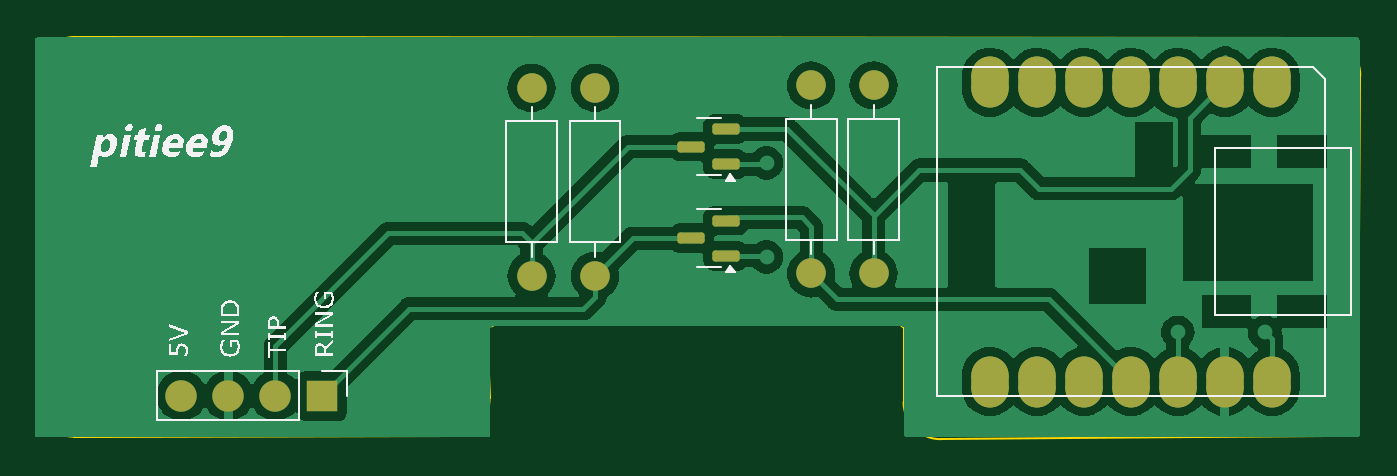
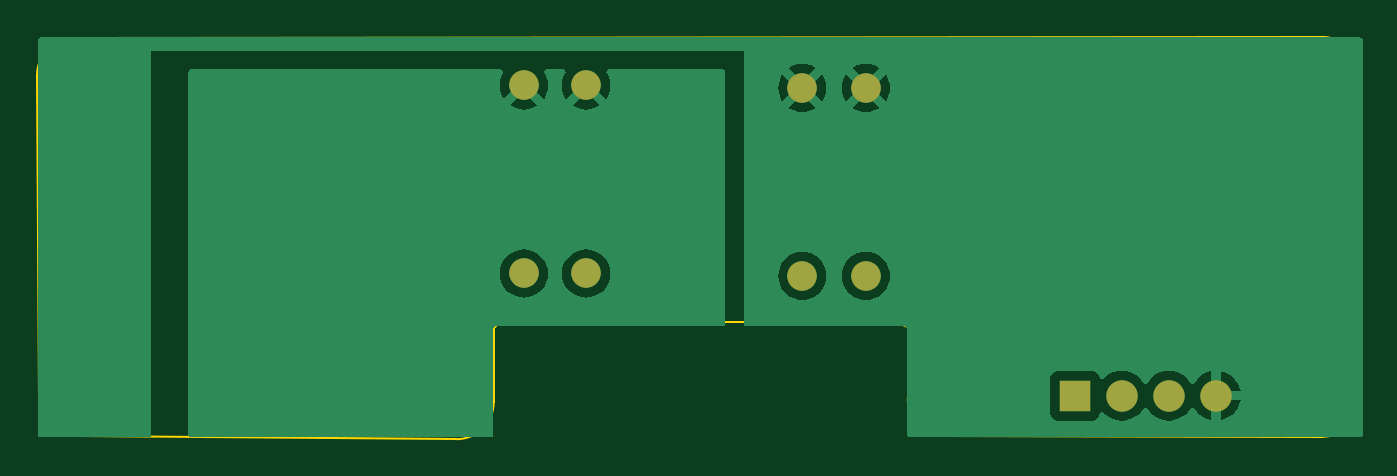
Circuit board: 9 layer files. Board 71.5 x 21.7 mm.
- bottom_copper: cheating-calc-B_Cu.gbr (22944 bytes)
- bottom_mask: cheating-calc-B_Mask.gbr (996 bytes)
- paste: cheating-calc-B_Paste.gbr (456 bytes)
- bottom_silk: cheating-calc-B_Silkscreen.gbr (457 bytes)
- outline: cheating-calc-Edge_Cuts.gbr (1538 bytes)
- top_copper: cheating-calc-F_Cu.gbr (72479 bytes)
- top_mask: cheating-calc-F_Mask.gbr (2317 bytes)
- paste: cheating-calc-F_Paste.gbr (1777 bytes)
- top_silk: cheating-calc-F_Silkscreen.gbr (21948 bytes)

=== bottom_copper: cheating-calc-B_Cu.gbr (22944 bytes, source omitted) ===
=== bottom_mask: cheating-calc-B_Mask.gbr ===
%TF.GenerationSoftware,KiCad,Pcbnew,9.0.5*%
%TF.CreationDate,2025-12-21T06:59:47+02:00*%
%TF.ProjectId,cheating-calc,63686561-7469-46e6-972d-63616c632e6b,rev?*%
%TF.SameCoordinates,Original*%
%TF.FileFunction,Soldermask,Bot*%
%TF.FilePolarity,Negative*%
%FSLAX46Y46*%
G04 Gerber Fmt 4.6, Leading zero omitted, Abs format (unit mm)*
G04 Created by KiCad (PCBNEW 9.0.5) date 2025-12-21 06:59:47*
%MOMM*%
%LPD*%
G01*
G04 APERTURE LIST*
%ADD10R,1.700000X1.700000*%
%ADD11O,1.700000X1.700000*%
%ADD12C,1.600000*%
%ADD13O,1.600000X1.600000*%
G04 APERTURE END LIST*
D10*
%TO.C,J1*%
X101092000Y-71628000D03*
D11*
X98552000Y-71628000D03*
X96012000Y-71628000D03*
X93472000Y-71628000D03*
%TD*%
D12*
%TO.C,R4*%
X112395000Y-54991000D03*
D13*
X112395000Y-65151000D03*
%TD*%
D12*
%TO.C,R2*%
X130876000Y-54864000D03*
D13*
X130876000Y-65024000D03*
%TD*%
D12*
%TO.C,R3*%
X115824000Y-54991000D03*
D13*
X115824000Y-65151000D03*
%TD*%
D12*
%TO.C,R1*%
X127508000Y-54864000D03*
D13*
X127508000Y-65024000D03*
%TD*%
M02*

=== paste: cheating-calc-B_Paste.gbr ===
%TF.GenerationSoftware,KiCad,Pcbnew,9.0.5*%
%TF.CreationDate,2025-12-21T06:59:47+02:00*%
%TF.ProjectId,cheating-calc,63686561-7469-46e6-972d-63616c632e6b,rev?*%
%TF.SameCoordinates,Original*%
%TF.FileFunction,Paste,Bot*%
%TF.FilePolarity,Positive*%
%FSLAX46Y46*%
G04 Gerber Fmt 4.6, Leading zero omitted, Abs format (unit mm)*
G04 Created by KiCad (PCBNEW 9.0.5) date 2025-12-21 06:59:47*
%MOMM*%
%LPD*%
G01*
G04 APERTURE LIST*
G04 APERTURE END LIST*
M02*

=== bottom_silk: cheating-calc-B_Silkscreen.gbr ===
%TF.GenerationSoftware,KiCad,Pcbnew,9.0.5*%
%TF.CreationDate,2025-12-21T06:59:47+02:00*%
%TF.ProjectId,cheating-calc,63686561-7469-46e6-972d-63616c632e6b,rev?*%
%TF.SameCoordinates,Original*%
%TF.FileFunction,Legend,Bot*%
%TF.FilePolarity,Positive*%
%FSLAX46Y46*%
G04 Gerber Fmt 4.6, Leading zero omitted, Abs format (unit mm)*
G04 Created by KiCad (PCBNEW 9.0.5) date 2025-12-21 06:59:47*
%MOMM*%
%LPD*%
G01*
G04 APERTURE LIST*
G04 APERTURE END LIST*
M02*

=== outline: cheating-calc-Edge_Cuts.gbr ===
%TF.GenerationSoftware,KiCad,Pcbnew,9.0.5*%
%TF.CreationDate,2025-12-21T06:59:47+02:00*%
%TF.ProjectId,cheating-calc,63686561-7469-46e6-972d-63616c632e6b,rev?*%
%TF.SameCoordinates,Original*%
%TF.FileFunction,Profile,NP*%
%FSLAX46Y46*%
G04 Gerber Fmt 4.6, Leading zero omitted, Abs format (unit mm)*
G04 Created by KiCad (PCBNEW 9.0.5) date 2025-12-21 06:59:47*
%MOMM*%
%LPD*%
G01*
G04 APERTURE LIST*
%TA.AperFunction,Profile*%
%ADD10C,0.100000*%
%TD*%
G04 APERTURE END LIST*
D10*
X110225143Y-67883125D02*
G75*
G02*
X111146297Y-67658206I921457J-1775075D01*
G01*
X132154889Y-67654889D02*
X132500000Y-68000000D01*
X85730952Y-54232867D02*
G75*
G02*
X87732883Y-52241036I1999948J-8133D01*
G01*
X155181309Y-52306720D02*
G75*
G02*
X157179345Y-54318657I-1909J-1999980D01*
G01*
X155181309Y-52306720D02*
X87732883Y-52241040D01*
X134518043Y-73981794D02*
G75*
G02*
X132500025Y-71981875I-18043J1999894D01*
G01*
X132500000Y-68000000D02*
X132500000Y-71981875D01*
X110123613Y-71745798D02*
G75*
G02*
X108128032Y-73811700I-1998813J-66002D01*
G01*
X157074930Y-71808192D02*
X157179325Y-54318657D01*
X134518043Y-73981794D02*
X155093009Y-73796172D01*
X110000000Y-68000000D02*
X110225143Y-67883125D01*
X87662336Y-73845847D02*
G75*
G02*
X85659067Y-71837677I-3336J1999947D01*
G01*
X110123613Y-71745798D02*
X110000000Y-68000000D01*
X157074930Y-71808192D02*
G75*
G02*
X155093009Y-73796184I-1999930J11892D01*
G01*
X111146297Y-67658201D02*
X132154889Y-67654889D01*
X85730952Y-54232867D02*
X85659022Y-71837677D01*
X87662336Y-73845847D02*
X108128032Y-73811760D01*
M02*

=== top_copper: cheating-calc-F_Cu.gbr (72479 bytes, source omitted) ===
=== top_mask: cheating-calc-F_Mask.gbr (2317 bytes, source withheld) ===
=== paste: cheating-calc-F_Paste.gbr (1777 bytes, source withheld) ===
=== top_silk: cheating-calc-F_Silkscreen.gbr (21948 bytes, source omitted) ===
